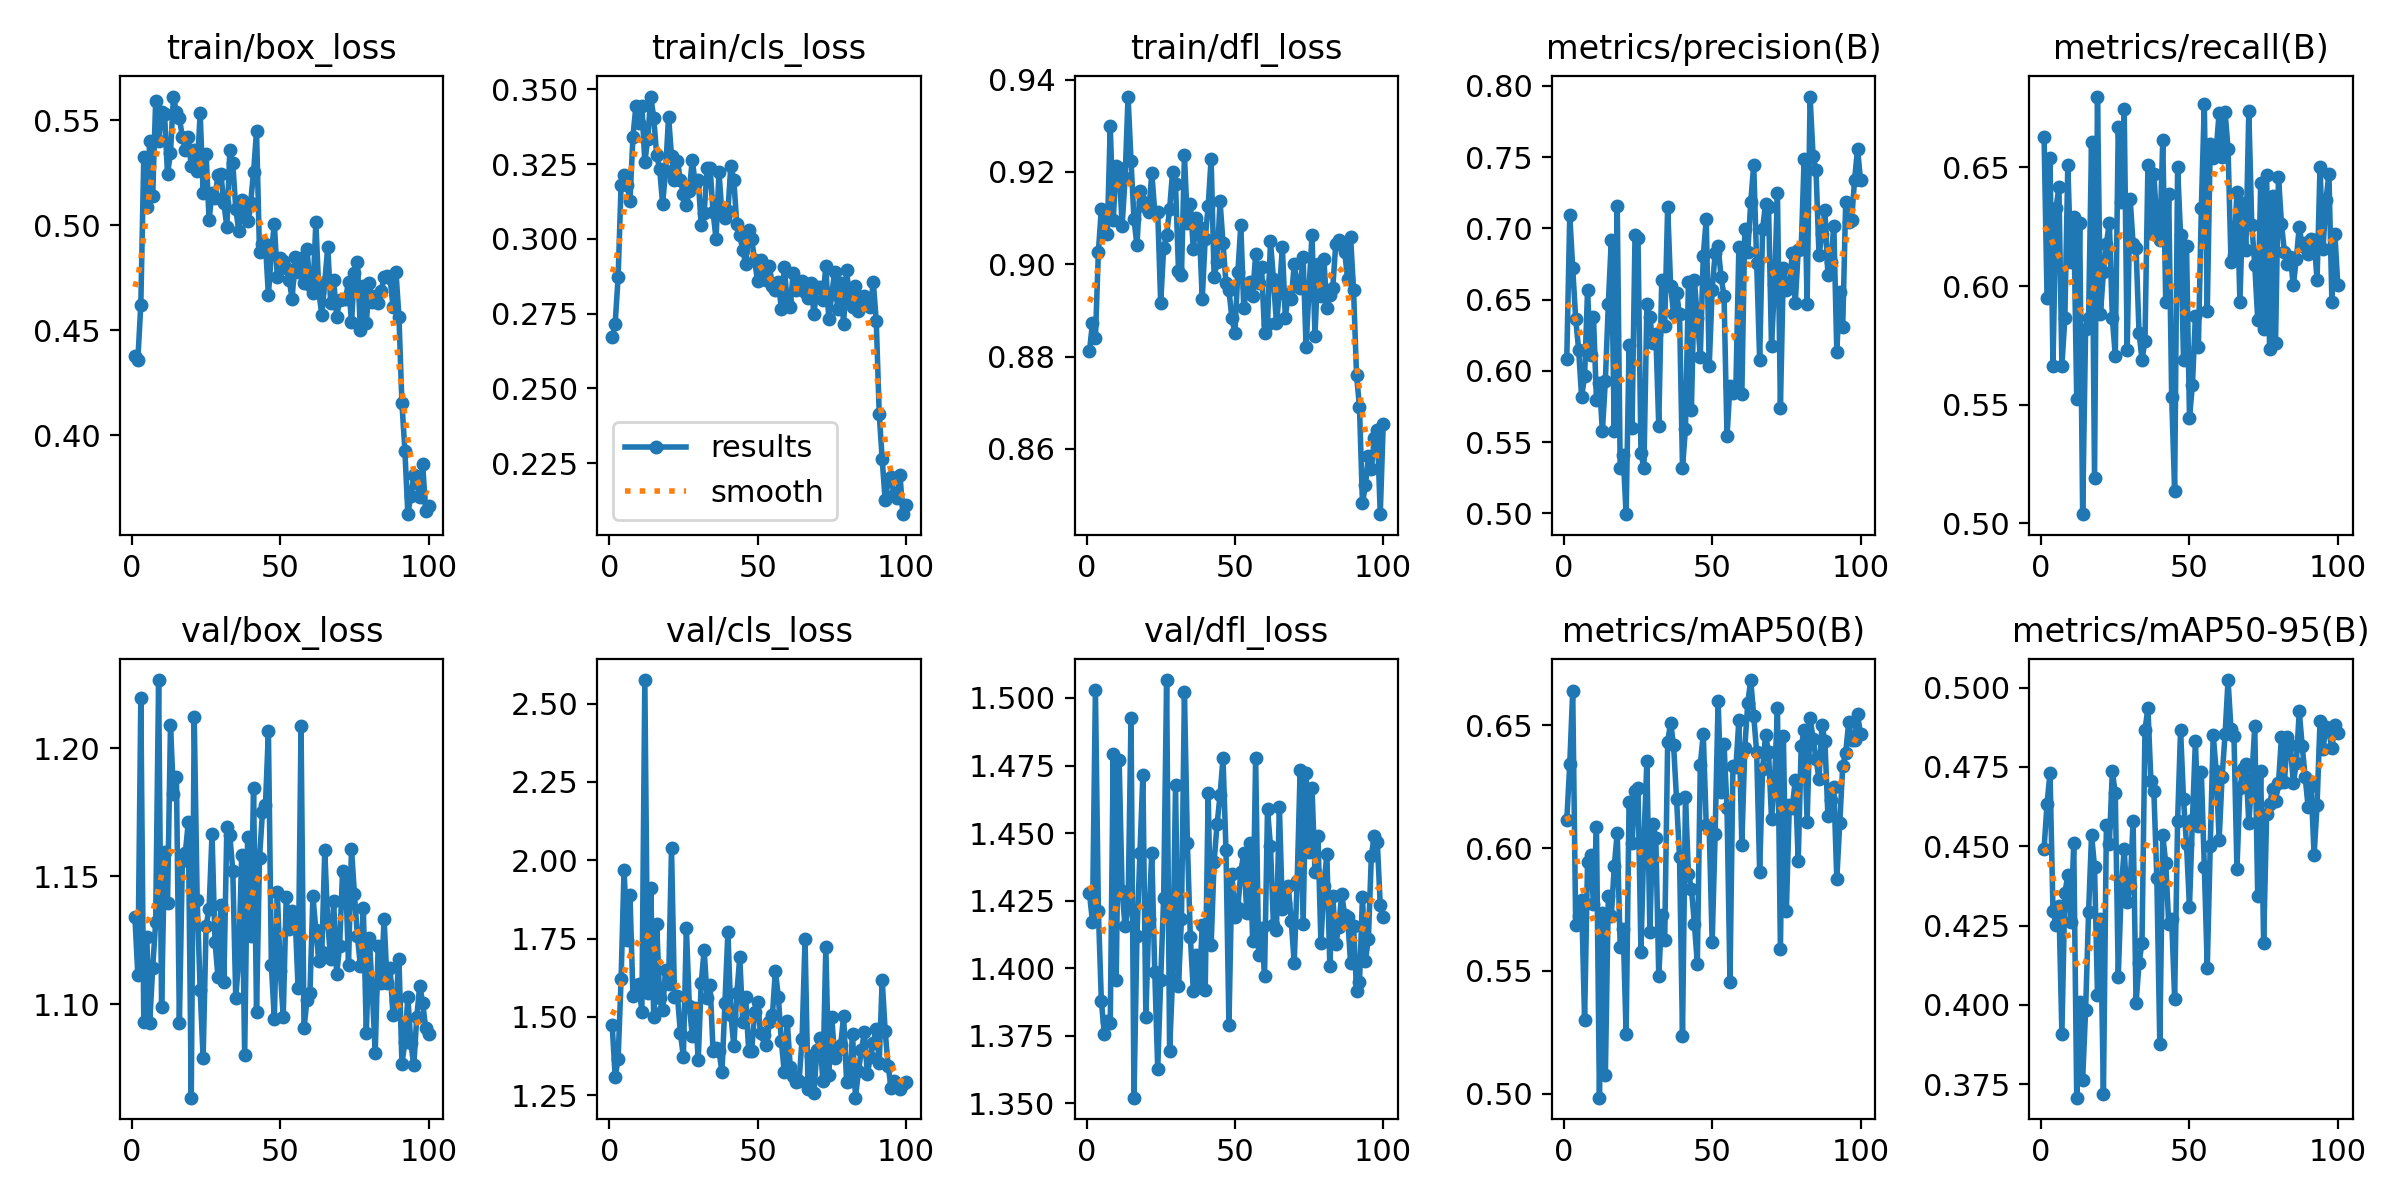

Data behind this chart, as committed beside it:
epoch, time, train/box_loss, train/cls_loss, train/dfl_loss, metrics/precision(B), metrics/recall(B), metrics/mAP50(B), metrics/mAP50-95(B), val/box_loss, val/cls_loss, val/dfl_loss, lr/pg0, lr/pg1, lr/pg2
1, 5.028, 0.4379, 0.2671, 0.8812, 0.6083, 0.6627, 0.6113, 0.4493, 1.134, 1.475, 1.428, 0.0005418, 0.0005418, 0.0005418
2, 9.565, 0.436, 0.2716, 0.8872, 0.7095, 0.5951, 0.6341, 0.4634, 1.111, 1.309, 1.417, 0.001087, 0.001087, 0.001087
3, 14.03, 0.4623, 0.2872, 0.884, 0.6722, 0.6542, 0.6641, 0.4731, 1.22, 1.366, 1.503, 0.00162, 0.00162, 0.00162
4, 18.84, 0.5323, 0.3181, 0.9028, 0.6366, 0.5665, 0.5689, 0.4297, 1.093, 1.621, 1.421, 0.001617, 0.001617, 0.001617
5, 23.38, 0.5085, 0.3213, 0.912, 0.6147, 0.6327, 0.5724, 0.4253, 1.126, 1.971, 1.388, 0.001601, 0.001601, 0.001601
6, 27.89, 0.5403, 0.3181, 0.9114, 0.5815, 0.6418, 0.579, 0.4311, 1.093, 1.747, 1.376, 0.001584, 0.001584, 0.001584
7, 32.31, 0.514, 0.3128, 0.9066, 0.5963, 0.5664, 0.5299, 0.391, 1.114, 1.889, 1.38, 0.001568, 0.001568, 0.001568
8, 36.58, 0.5591, 0.3342, 0.93, 0.6566, 0.5865, 0.5944, 0.4352, 1.132, 1.568, 1.38, 0.001551, 0.001551, 0.001551
9, 40.89, 0.5402, 0.3444, 0.9096, 0.6108, 0.6511, 0.5974, 0.4409, 1.227, 1.579, 1.479, 0.001535, 0.001535, 0.001535
10, 45.16, 0.5542, 0.3386, 0.9213, 0.6377, 0.6103, 0.5772, 0.426, 1.099, 1.606, 1.396, 0.001518, 0.001518, 0.001518
11, 49.41, 0.553, 0.3445, 0.9209, 0.5795, 0.629, 0.6087, 0.4509, 1.16, 1.515, 1.477, 0.001502, 0.001502, 0.001502
12, 53.65, 0.5243, 0.3256, 0.9084, 0.5915, 0.5526, 0.4984, 0.3707, 1.139, 2.575, 1.428, 0.001485, 0.001485, 0.001485
13, 57.93, 0.5344, 0.3335, 0.9186, 0.5576, 0.6267, 0.5735, 0.4008, 1.209, 1.575, 1.415, 0.001469, 0.001469, 0.001469
14, 62.19, 0.5613, 0.3476, 0.9363, 0.5929, 0.5039, 0.5076, 0.3764, 1.182, 1.911, 1.422, 0.001452, 0.001452, 0.001452
15, 66.42, 0.5538, 0.3405, 0.9224, 0.647, 0.5821, 0.5803, 0.3984, 1.189, 1.5, 1.493, 0.001436, 0.001436, 0.001436
16, 70.66, 0.5513, 0.328, 0.9097, 0.6917, 0.5867, 0.5723, 0.4293, 1.092, 1.797, 1.352, 0.001419, 0.001419, 0.001419
17, 74.95, 0.5419, 0.3234, 0.9041, 0.5577, 0.6607, 0.5926, 0.4536, 1.156, 1.562, 1.412, 0.001403, 0.001403, 0.001403
18, 79.16, 0.5361, 0.3117, 0.9159, 0.7159, 0.5191, 0.6062, 0.4435, 1.159, 1.522, 1.443, 0.001386, 0.001386, 0.001386
19, 83.42, 0.542, 0.3227, 0.9135, 0.5319, 0.6799, 0.5597, 0.4032, 1.171, 1.651, 1.472, 0.00137, 0.00137, 0.00137
20, 87.66, 0.528, 0.3409, 0.9124, 0.5406, 0.5882, 0.5673, 0.427, 1.063, 1.605, 1.382, 0.001353, 0.001353, 0.001353
21, 91.89, 0.536, 0.3276, 0.9113, 0.4993, 0.6059, 0.5242, 0.3719, 1.212, 2.039, 1.418, 0.001337, 0.001337, 0.001337
22, 96.34, 0.5258, 0.3196, 0.9198, 0.6184, 0.6179, 0.6188, 0.4567, 1.141, 1.563, 1.443, 0.00132, 0.00132, 0.00132
23, 100.6, 0.5537, 0.3259, 0.9113, 0.5601, 0.6267, 0.6022, 0.4507, 1.105, 1.567, 1.399, 0.001304, 0.001304, 0.001304
24, 104.8, 0.5156, 0.3197, 0.9113, 0.6956, 0.5865, 0.6234, 0.4736, 1.079, 1.448, 1.363, 0.001287, 0.001287, 0.001287
25, 109.1, 0.534, 0.3149, 0.8916, 0.6934, 0.5707, 0.6243, 0.4667, 1.13, 1.373, 1.396, 0.001271, 0.001271, 0.001271
26, 113.3, 0.5027, 0.3114, 0.9035, 0.5423, 0.6669, 0.5579, 0.4088, 1.137, 1.785, 1.426, 0.001254, 0.001254, 0.001254
27, 117.6, 0.5154, 0.3161, 0.9064, 0.5316, 0.6352, 0.6031, 0.4363, 1.166, 1.535, 1.507, 0.001238, 0.001238, 0.001238
28, 121.8, 0.5129, 0.3265, 0.9119, 0.6466, 0.6746, 0.6356, 0.449, 1.124, 1.44, 1.369, 0.001221, 0.001221, 0.001221
29, 126.1, 0.5242, 0.3183, 0.92, 0.6378, 0.5732, 0.5658, 0.4324, 1.111, 1.529, 1.396, 0.001205, 0.001205, 0.001205
30, 130.3, 0.5244, 0.3198, 0.9173, 0.6192, 0.6369, 0.6099, 0.4375, 1.139, 1.362, 1.468, 0.001188, 0.001188, 0.001188
31, 134.6, 0.5105, 0.3047, 0.8986, 0.6261, 0.6178, 0.6043, 0.458, 1.109, 1.607, 1.394, 0.001172, 0.001172, 0.001172
32, 138.8, 0.4992, 0.3086, 0.8977, 0.5612, 0.6161, 0.5479, 0.4005, 1.169, 1.714, 1.418, 0.001155, 0.001155, 0.001155
33, 143.1, 0.5358, 0.3237, 0.9236, 0.6639, 0.5804, 0.5728, 0.4131, 1.166, 1.56, 1.502, 0.001139, 0.001139, 0.001139
34, 147.3, 0.5295, 0.3237, 0.909, 0.6315, 0.569, 0.5626, 0.4195, 1.152, 1.602, 1.446, 0.001122, 0.001122, 0.001122
35, 151.5, 0.508, 0.3089, 0.9132, 0.7151, 0.5768, 0.6434, 0.4867, 1.102, 1.392, 1.411, 0.001106, 0.001106, 0.001106
36, 155.8, 0.4973, 0.2999, 0.9032, 0.6597, 0.6511, 0.6511, 0.4936, 1.118, 1.399, 1.392, 0.001089, 0.001089, 0.001089
37, 160.1, 0.5121, 0.3223, 0.91, 0.6397, 0.6222, 0.6419, 0.4706, 1.158, 1.392, 1.405, 0.001073, 0.001073, 0.001073
38, 164.3, 0.5065, 0.3082, 0.9081, 0.6545, 0.6474, 0.6199, 0.4673, 1.08, 1.323, 1.393, 0.001056, 0.001056, 0.001056
39, 168.8, 0.5021, 0.3069, 0.8924, 0.6396, 0.6258, 0.5964, 0.44, 1.165, 1.544, 1.416, 0.00104, 0.00104, 0.00104
40, 173, 0.5107, 0.3093, 0.9055, 0.5317, 0.6194, 0.5236, 0.3878, 1.127, 1.772, 1.392, 0.001023, 0.001023, 0.001023
41, 177.2, 0.5253, 0.3245, 0.9126, 0.5595, 0.6616, 0.6207, 0.4534, 1.185, 1.507, 1.465, 0.001007, 0.001007, 0.001007
42, 181.5, 0.5447, 0.3196, 0.9228, 0.6624, 0.5932, 0.5895, 0.4447, 1.097, 1.407, 1.408, 0.0009904, 0.0009904, 0.0009904
43, 185.7, 0.4872, 0.3049, 0.8973, 0.5724, 0.6389, 0.5836, 0.4256, 1.157, 1.575, 1.439, 0.0009739, 0.0009739, 0.0009739
44, 190, 0.4912, 0.3013, 0.9004, 0.6641, 0.5535, 0.5693, 0.427, 1.175, 1.69, 1.453, 0.0009574, 0.0009574, 0.0009574
45, 194.3, 0.4913, 0.2963, 0.9137, 0.6374, 0.5139, 0.553, 0.402, 1.178, 1.485, 1.464, 0.0009409, 0.0009409, 0.0009409
46, 198.5, 0.4668, 0.2915, 0.9047, 0.61, 0.65, 0.6341, 0.458, 1.207, 1.563, 1.478, 0.0009244, 0.0009244, 0.0009244
47, 202.7, 0.4869, 0.3031, 0.896, 0.6808, 0.6214, 0.6465, 0.4866, 1.115, 1.391, 1.444, 0.0009078, 0.0009078, 0.0009078
48, 207, 0.5007, 0.3, 0.8944, 0.7064, 0.569, 0.6096, 0.4648, 1.094, 1.39, 1.379, 0.0008913, 0.0008913, 0.0008913
49, 211.2, 0.4755, 0.2929, 0.8883, 0.6032, 0.6169, 0.6078, 0.4506, 1.144, 1.516, 1.435, 0.0008748, 0.0008748, 0.0008748
50, 215.5, 0.4844, 0.2858, 0.8851, 0.6569, 0.5446, 0.5618, 0.4309, 1.113, 1.548, 1.419, 0.0008583, 0.0008583, 0.0008583
51, 219.7, 0.4831, 0.2928, 0.8982, 0.6827, 0.5585, 0.6057, 0.4583, 1.095, 1.449, 1.422, 0.0008418, 0.0008418, 0.0008418
52, 224, 0.4798, 0.2872, 0.9084, 0.6873, 0.5874, 0.6602, 0.4832, 1.142, 1.443, 1.436, 0.0008253, 0.0008253, 0.0008253
53, 228.3, 0.474, 0.2863, 0.8905, 0.666, 0.5743, 0.623, 0.4564, 1.129, 1.411, 1.442, 0.0008088, 0.0008088, 0.0008088
54, 232.5, 0.4649, 0.2908, 0.895, 0.6523, 0.6328, 0.6423, 0.4733, 1.137, 1.484, 1.42, 0.0007923, 0.0007923, 0.0007923
55, 236.9, 0.485, 0.2842, 0.8961, 0.5539, 0.6767, 0.6163, 0.4436, 1.135, 1.505, 1.446, 0.0007758, 0.0007758, 0.0007758
56, 241.2, 0.4779, 0.2829, 0.8931, 0.5894, 0.5895, 0.5456, 0.4117, 1.106, 1.648, 1.41, 0.0007593, 0.0007593, 0.0007593
57, 245.5, 0.4845, 0.2857, 0.9022, 0.5845, 0.6597, 0.6333, 0.4502, 1.209, 1.564, 1.478, 0.0007428, 0.0007428, 0.0007428
58, 249.7, 0.4723, 0.2766, 0.8959, 0.5893, 0.6539, 0.6329, 0.4852, 1.091, 1.424, 1.405, 0.0007263, 0.0007263, 0.0007263
59, 254, 0.4885, 0.2906, 0.8993, 0.6867, 0.6572, 0.6522, 0.4737, 1.102, 1.324, 1.415, 0.0007098, 0.0007098, 0.0007098
60, 258.3, 0.4717, 0.2788, 0.8852, 0.5837, 0.6731, 0.6015, 0.4521, 1.104, 1.487, 1.397, 0.0006933, 0.0006933, 0.0006933
... 40 more rows
